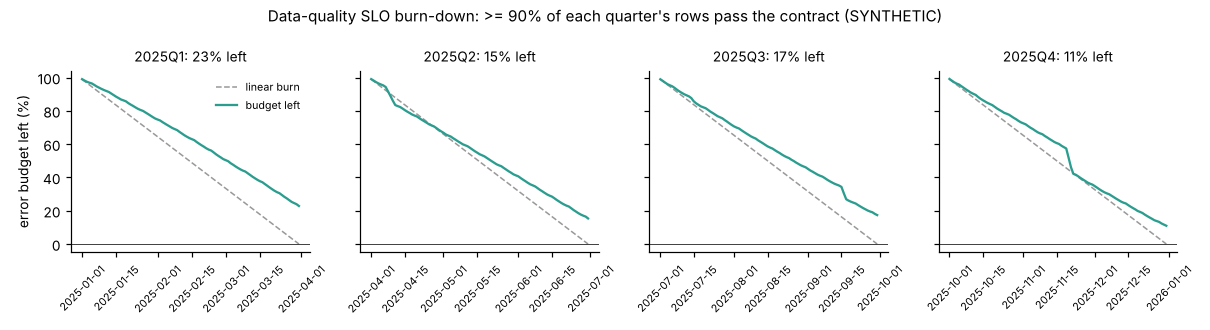

The data file committed next to this chart (first rows):
date, quarter, budget_rows, failed_cum, budget_left, ideal_left
2025-01-01, 2025Q1, 23381, 228, 0.9902, 0.9889
2025-01-02, 2025Q1, 23381, 423, 0.9819, 0.9778
2025-01-03, 2025Q1, 23381, 599, 0.9744, 0.9667
2025-01-04, 2025Q1, 23381, 726, 0.9689, 0.9556
2025-01-05, 2025Q1, 23381, 833, 0.9644, 0.9444
2025-01-06, 2025Q1, 23381, 1036, 0.9557, 0.9333
2025-01-07, 2025Q1, 23381, 1254, 0.9464, 0.9222
2025-01-08, 2025Q1, 23381, 1428, 0.9389, 0.9111
2025-01-09, 2025Q1, 23381, 1603, 0.9314, 0.9
2025-01-10, 2025Q1, 23381, 1759, 0.9248, 0.8889
2025-01-11, 2025Q1, 23381, 1897, 0.9189, 0.8778
2025-01-12, 2025Q1, 23381, 2033, 0.9131, 0.8667
2025-01-13, 2025Q1, 23381, 2255, 0.9035, 0.8556
2025-01-14, 2025Q1, 23381, 2475, 0.8941, 0.8444
2025-01-15, 2025Q1, 23381, 2696, 0.8847, 0.8333
2025-01-16, 2025Q1, 23381, 2888, 0.8765, 0.8222
2025-01-17, 2025Q1, 23381, 3089, 0.8679, 0.8111
2025-01-18, 2025Q1, 23381, 3210, 0.8627, 0.8
2025-01-19, 2025Q1, 23381, 3345, 0.8569, 0.7889
2025-01-20, 2025Q1, 23381, 3600, 0.846, 0.7778
2025-01-21, 2025Q1, 23381, 3809, 0.8371, 0.7667
2025-01-22, 2025Q1, 23381, 4001, 0.8289, 0.7556
2025-01-23, 2025Q1, 23381, 4214, 0.8198, 0.7444
2025-01-24, 2025Q1, 23381, 4406, 0.8116, 0.7333
2025-01-25, 2025Q1, 23381, 4560, 0.805, 0.7222
2025-01-26, 2025Q1, 23381, 4689, 0.7994, 0.7111
2025-01-27, 2025Q1, 23381, 4903, 0.7903, 0.7
2025-01-28, 2025Q1, 23381, 5110, 0.7814, 0.6889
2025-01-29, 2025Q1, 23381, 5331, 0.772, 0.6778
2025-01-30, 2025Q1, 23381, 5551, 0.7626, 0.6667
2025-01-31, 2025Q1, 23381, 5756, 0.7538, 0.6556
2025-02-01, 2025Q1, 23381, 5900, 0.7477, 0.6444
2025-02-02, 2025Q1, 23381, 6027, 0.7422, 0.6333
2025-02-03, 2025Q1, 23381, 6260, 0.7323, 0.6222
2025-02-04, 2025Q1, 23381, 6470, 0.7233, 0.6111
2025-02-05, 2025Q1, 23381, 6677, 0.7144, 0.6
2025-02-06, 2025Q1, 23381, 6876, 0.7059, 0.5889
2025-02-07, 2025Q1, 23381, 7084, 0.697, 0.5778
2025-02-08, 2025Q1, 23381, 7238, 0.6904, 0.5667
2025-02-09, 2025Q1, 23381, 7386, 0.6841, 0.5556
2025-02-10, 2025Q1, 23381, 7639, 0.6733, 0.5444
2025-02-11, 2025Q1, 23381, 7872, 0.6633, 0.5333
2025-02-12, 2025Q1, 23381, 8110, 0.6531, 0.5222
2025-02-13, 2025Q1, 23381, 8310, 0.6446, 0.5111
2025-02-14, 2025Q1, 23381, 8497, 0.6366, 0.5
2025-02-15, 2025Q1, 23381, 8648, 0.6301, 0.4889
2025-02-16, 2025Q1, 23381, 8787, 0.6242, 0.4778
2025-02-17, 2025Q1, 23381, 9048, 0.613, 0.4667
2025-02-18, 2025Q1, 23381, 9284, 0.6029, 0.4556
2025-02-19, 2025Q1, 23381, 9507, 0.5934, 0.4444
2025-02-20, 2025Q1, 23381, 9714, 0.5845, 0.4333
2025-02-21, 2025Q1, 23381, 9945, 0.5746, 0.4222
2025-02-22, 2025Q1, 23381, 10129, 0.5668, 0.4111
2025-02-23, 2025Q1, 23381, 10260, 0.5612, 0.4
2025-02-24, 2025Q1, 23381, 10514, 0.5503, 0.3889
2025-02-25, 2025Q1, 23381, 10783, 0.5388, 0.3778
2025-02-26, 2025Q1, 23381, 11020, 0.5287, 0.3667
2025-02-27, 2025Q1, 23381, 11237, 0.5194, 0.3556
2025-02-28, 2025Q1, 23381, 11467, 0.5096, 0.3444
2025-03-01, 2025Q1, 23381, 11610, 0.5034, 0.3333
... 305 more rows
